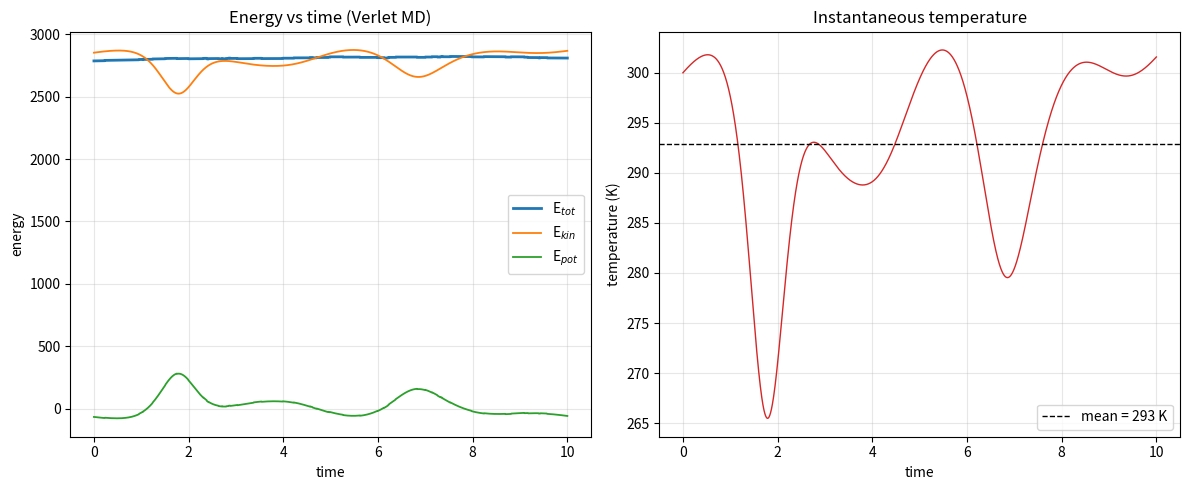
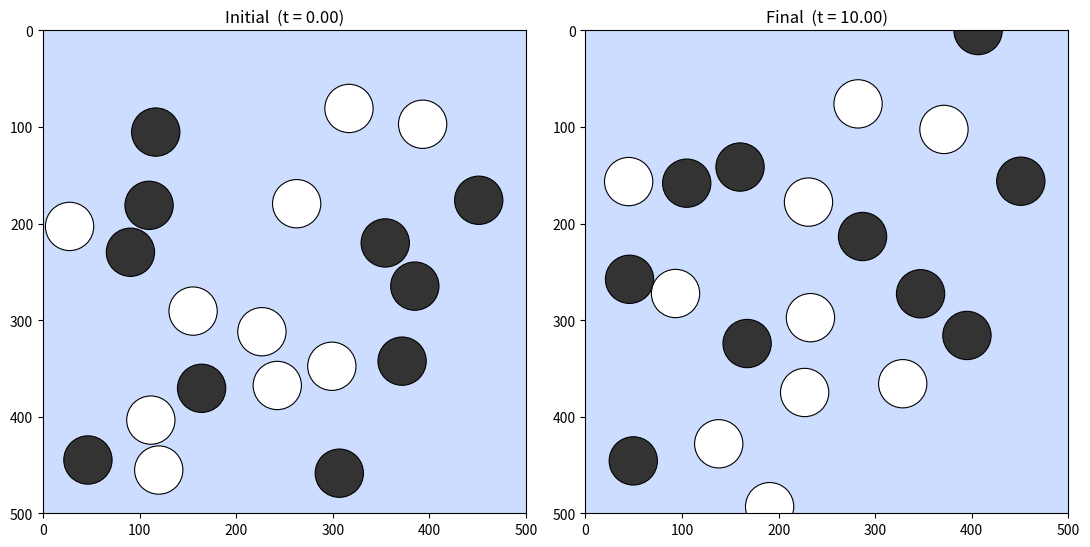
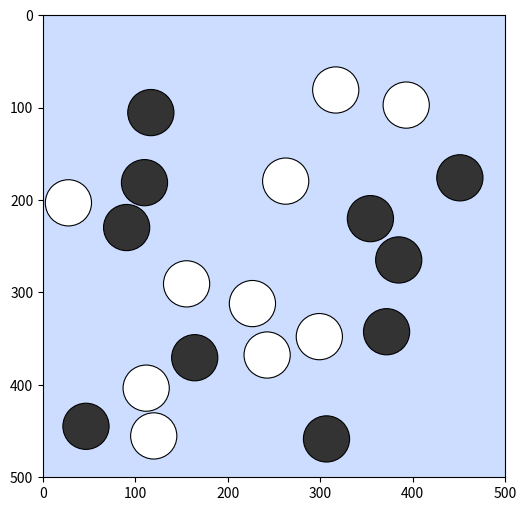

Generate these figures, in order, with matplotlib:
# --- Install required packages (works locally, on Colab, and on JupyterLite) ---
%pip install -q matplotlib

from math import sqrt, log, sin, cos

import matplotlib.pyplot as plt
from matplotlib.patches import Circle
from matplotlib.animation import FuncAnimation
from matplotlib import rc

from random import random, randint, seed

# Show animations inline
rc('animation', html='jshtml')
%matplotlib inline

### distance ###
def dist(A, B):
    return sqrt((A[0]-B[0])**2 + (A[1]-B[1])**2)

### squared distance ###
def dist2(A, B):
    return (A[0]-B[0])**2 + (A[1]-B[1])**2

### change sign ###
def SignR(a, b):
    if b > 0:
        return a
    else:
        return -a

### colour particles based on charge ###
def charge_color(charge, qat):
    if charge == qat:
        return "#FFFFFF"   # positive
    else:
        return "#333333"   # negative

# LJ energy from the squared distance
def LJ2(distsquare, epsilon, sigma_exp6):
    # E_LJ = 4 eps [ (sigma/r)^12 - (sigma/r)^6 ], from the squared distance
    u = (1/distsquare)**3 * sigma_exp6        # u = (sigma/r)^6,  u*u = (sigma/r)^12
    return 4*epsilon * u * (u - 1)            # = 4 eps [ (sigma/r)^12 - (sigma/r)^6 ]

# classical Coulomb from the squared distance
def Coulomb2(r, dielec, qa, qb):
    return qa*qb / (dielec*sqrt(r))

# Total potential energy Evdw + Ecoulomb (uses squared distance), with periodic boundary conditions
def Calc_Ene2(coord, epsilon, sigma, dielec, cutoffsquare, boxdim, elec=1):
    Ene = 0.0
    ELJ = 0.0
    ECoul = 0.0
    sigma_exp6 = sigma**6
    # doubly nested loop over all particle pairs
    for i in range(len(coord)-1):
        for j in range(i+1, len(coord)):
            # squared atomic distance (nearest image)
            distsquare = 0
            for k in range(2):
                tmp = coord[j][k] - coord[i][k]
                halfbox = boxdim[k]/2
                tmp = tmp - SignR(halfbox, tmp-halfbox) - SignR(halfbox, tmp+halfbox)
                distsquare += tmp**2
            if distsquare < cutoffsquare:
                qa = coord[i][2]
                qb = coord[j][2]
                vdw = LJ2(distsquare, epsilon, sigma_exp6)
                Ene += vdw
                ELJ += vdw
                if elec:
                    CC = Coulomb2(distsquare, dielec, qa, qb)
                    Ene += CC
                    ECoul += CC
    return Ene, ELJ, ECoul

# Kinetic energy and instantaneous temperature from the velocities
def calc_temp(vel, nat, k, mass):
    v2 = 0.0
    for i in range(len(vel)):
        v2 = v2 + vel[i][0]**2 + vel[i][1]**2
    kin = 0.5*mass*v2          # kinetic energy = 1/2 m v^2
    temp = kin/(nat*k)         # N k T = kinetic energy
    return kin, temp

# LJ force component (uses squared distance)
def ForceLJ2(distsquare, epsilon, sigma_exp6, xi):
    # E_LJ = 4 eps [ (sigma/r)^12 - (sigma/r)^6 ] = 4 eps (u^2 - u) with u = (sigma/r)^6
    rij = sqrt(distsquare)
    u    = (1/distsquare)**3 * sigma_exp6
    dedu = 4*epsilon*(2*u - 1)                # dE/du
    dudr = sigma_exp6*(-6.0/rij**7.0)         # du/dr
    drdx = xi/rij
    return dedu*dudr*drdx

# Coulomb force component (uses squared distance)
def ForceCoulomb2(distsquare, dielec, qa, qb, xi):
    rij = sqrt(distsquare)
    dedr = -1.0*(qa*qb/dielec)*(1/distsquare)
    drdx = xi/rij
    return dedr*drdx

# Total force on each atom from Evdw + Ecoulomb (uses squared distance)
def Calc_Force2(coord, epsilon, sigma, dielec, cutoffsquare, boxdim):
    Force = []
    sigma_exp6 = sigma**6
    for i in range(len(coord)):
        tmpforce = [0.0, 0.0]
        for j in range(len(coord)):
            if i == j:
                continue
            # squared atomic distance (nearest image)
            distsquare = 0
            for k in range(2):
                tmp = coord[j][k] - coord[i][k]
                halfbox = boxdim[k]/2
                tmp = tmp - SignR(halfbox, tmp-halfbox) - SignR(halfbox, tmp+halfbox)
                distsquare += tmp**2
            if distsquare < cutoffsquare:
                qa = coord[i][2]
                qb = coord[j][2]
                fflist = []
                for k in range(2):
                    tmp = coord[j][k] - coord[i][k]
                    ff = ForceLJ2(distsquare, epsilon, sigma_exp6, tmp)
                    ff += ForceCoulomb2(distsquare, dielec, qa, qb, tmp)
                    fflist.append(ff)
                for k in range(2):
                    tmpforce[k] = tmpforce[k] + fflist[k]
        Force.append(tmpforce)
    return Force

# One Verlet step: r(t+h) = 2 r(t) - r(t-h) + F/m * h^2
def Verlet(atom_coord, force, h, old_atom_coord, mass):
    newlist = []
    for i in range(len(atom_coord)):
        q = atom_coord[i][2]
        r0x = atom_coord[i][0]
        r0y = atom_coord[i][1]
        oldr0x = old_atom_coord[i][0]
        oldr0y = old_atom_coord[i][1]
        r0xnew = 2*r0x - oldr0x + force[i][0]/mass * h**2
        r0ynew = 2*r0y - oldr0y + force[i][1]/mass * h**2
        newlist.append([r0xnew, r0ynew, q])
    return newlist

# First MD step (bootstrap from the initial velocities)
def Step1(atom_coord, velocity, force, h, mass):
    newlist = []
    for i in range(len(atom_coord)):
        q = atom_coord[i][2]
        r0x = atom_coord[i][0]
        r0y = atom_coord[i][1]
        v0x = velocity[i][0]
        v0y = velocity[i][1]
        r0x = r0x + h*v0x + 0.5*h**2*force[i][0]/mass
        r0y = r0y + h*v0y + 0.5*h**2*force[i][1]/mass
        newlist.append([r0x, r0y, q])
    return newlist

# Velocities by central difference from the old and new positions
def CalcVel(old_atom_coord, atom_coord, h):
    newlist = []
    for i in range(len(atom_coord)):
        r0x = atom_coord[i][0]
        r0y = atom_coord[i][1]
        oldr0x = old_atom_coord[i][0]
        oldr0y = old_atom_coord[i][1]
        v0x = (r0x - oldr0x)/(2*h)
        v0y = (r0y - oldr0y)/(2*h)
        newlist.append([v0x, v0y])
    return newlist

nAtoms  = 20              # number of particles
Radius  = 25.0            # particle radius (must leave room to place all atoms)
Mass    = 10.0            # particle mass
Sigma   = 2.24 * Radius   # LJ distance parameter sigma (E_LJ = 0 here; minimum at 2^(1/6)*Sigma)
BoxDim  = [500, 500]      # box dimensions
Epsilon = 6.25            # LJ well depth (the minimum of E_LJ is -Epsilon)
Dielec  = 1.0             # dielectric constant
qat     = Radius          # atom absolute charge
frac_neg = 0.5            # fraction of negative charges
OverlapFr = 0.0           # fraction of overlap allowed when placing atoms
CutOff  = 250             # non-bonded cutoff
CutOffSquare = CutOff**2

# --- molecular dynamics controls ---
cstboltz = 0.00198722          # Boltzmann constant in kcal/mol/K
cstboltz = 1000*cstboltz/4.18  # -> kJ/mol/K
Temperature = 300.0            # target temperature (K) for the initial velocities
timestep = 5.0e-3              # integration time step h
Seed     = 100                 # random number seed (reproducibility, shared with the EM notebooks)
nsteps   = 2000                # number of MD steps to run

import sys

### generate random, non-overlapping coordinates ###
def InitConf(n, dim, radius, qat, frac_neg):
    seed(Seed)
    print("Initializing box, please wait...")
    tmp_coord = []
    i = 0
    ntrial = 0
    nneg = int(float(n) * frac_neg)
    npos = n - nneg

    # first atom
    x = random()*(dim[0]-2*radius) + radius
    y = random()*(dim[1]-2*radius) + radius
    charge = -qat
    if npos == n:
        charge = qat
    i += 1
    if n == 2:
        tmp_coord.append([175, 300, charge])
    else:
        tmp_coord.append([x, y, charge])

    # remaining negative charges
    while i < nneg:
        x = random()*(dim[0]-2*radius) + radius
        y = random()*(dim[1]-2*radius) + radius
        OVERLAP = 1
        for j in range(i):
            if dist(tmp_coord[j], [x, y]) < (1-OverlapFr)*2*radius:
                OVERLAP = 0
        if OVERLAP:
            charge = -qat
            if n == 2:
                tmp_coord.append([325, 300, charge])
            else:
                tmp_coord.append([x, y, charge])
            i += 1
        ntrial += 1
        if ntrial > 100000:
            print("initialisation failed -> reduce radius or number of atoms")
            sys.exit()

    # remaining positive charges
    while i < n:
        x = random()*(dim[0]-2*radius) + radius
        y = random()*(dim[1]-2*radius) + radius
        OVERLAP = 1
        for j in range(i):
            if dist(tmp_coord[j], [x, y]) < (1-OverlapFr)*2*radius:
                OVERLAP = 0
        if OVERLAP:
            charge = qat
            if n == 2:
                tmp_coord.append([325, 300, charge])
            else:
                tmp_coord.append([x, y, charge])
            i += 1
        ntrial += 1
        if ntrial > 10**10:
            print("initialisation failed -> reduce radius or number of atoms")
            sys.exit()
    return tmp_coord


### draw initial velocities from a Maxwell-Boltzmann distribution ###
def InitVel(n, temperature, cstboltz, mass):
    stdev = sqrt(cstboltz*temperature/mass)
    print("Initializing velocities, please wait...")
    tmp_vel = []
    if n == 2:                       # for testing: two atoms start at rest
        tmp_vel = [[0.0, 0.0], [0.0, 0.0]]
    else:
        for i in range(n):
            r1 = random()
            r2 = random()
            # Gaussian-distributed components (Box-Muller-like)
            x1 = sqrt(-2.0*log(r1))*cos(r2)
            x2 = sqrt(-2.0*log(r1))*sin(0.5*r2)
            tmp_vel.append([x1*stdev, x2*stdev])

    # remove overall (centre-of-mass) motion
    vxt = sum(v[0] for v in tmp_vel)
    vyt = sum(v[1] for v in tmp_vel)
    for i in range(n):
        tmp_vel[i][0] -= vxt/float(n)
        tmp_vel[i][1] -= vyt/float(n)

    # rescale so the temperature is exactly the target value
    kin, tt = calc_temp(tmp_vel, n, cstboltz, mass)
    scaling = sqrt(temperature/tt)
    vel = [[v[0]*scaling, v[1]*scaling] for v in tmp_vel]
    return vel


Atom_Coord = InitConf(nAtoms, BoxDim, Radius, qat, frac_neg)
Velocity   = InitVel(nAtoms, Temperature, cstboltz, Mass)
Color = [charge_color(a[2], qat) for a in Atom_Coord]
print(f"Placed {len(Atom_Coord)} atoms and initialised their velocities.")

def run_md(Atom_Coord, Velocity):
    """Headless velocity-Verlet MD. Returns trajectory + energy/temperature histories."""
    coord = [list(a) for a in Atom_Coord]
    vel   = [list(v) for v in Velocity]
    h = timestep

    def pbc_pair(a, b):
        """Wrap position `a` into the box, applying the same shift to its predecessor `b`."""
        for pp in range(len(a)):
            for i in range(2):
                if a[pp][i] < 0:
                    a[pp][i] += BoxDim[i]; b[pp][i] += BoxDim[i]
                if a[pp][i] > BoxDim[i]:
                    a[pp][i] -= BoxDim[i]; b[pp][i] -= BoxDim[i]

    # --- first step: Taylor bootstrap from the initial velocities ---
    Force = Calc_Force2(coord, Epsilon, Sigma, Dielec, CutOffSquare, BoxDim)
    old = [list(a) for a in coord]
    new = Step1(coord, vel, Force, h, Mass)     # r(h)

    # record step 0 (initial positions and velocities)
    Ene, EneLJ, EneCoul = Calc_Ene2(coord, Epsilon, Sigma, Dielec, CutOffSquare, BoxDim)
    Kin, T = calc_temp(vel, nAtoms, cstboltz, Mass)
    traj   = [[list(a) for a in coord]]
    Epot   = [Ene];  Elj = [EneLJ];  Ecoul = [EneCoul]
    Ekin   = [Kin];  Etot = [Ene + Kin];  Temp = [T]

    print("step %6d  t=%8.3f  Etot=%8.1f  Ekin=%7.1f  Epot=%7.1f  T=%6.1f" % (0, 0.0, Ene+Kin, Kin, Ene, T))

    pbc_pair(new, old)
    oldp = old
    coord = new

    for step in range(1, nsteps+1):
        Force = Calc_Force2(coord, Epsilon, Sigma, Dielec, CutOffSquare, BoxDim)
        nw  = Verlet(coord, Force, h, oldp, Mass)   # next positions
        vel = CalcVel(oldp, nw, h)                  # velocity at the current step

        Ene, EneLJ, EneCoul = Calc_Ene2(coord, Epsilon, Sigma, Dielec, CutOffSquare, BoxDim)
        Kin, T = calc_temp(vel, nAtoms, cstboltz, Mass)

        traj.append([list(a) for a in coord])
        Epot.append(Ene); Elj.append(EneLJ); Ecoul.append(EneCoul)
        Ekin.append(Kin); Etot.append(Ene + Kin); Temp.append(T)

        if T > 1.0e6:
            print("The system is exploding -- emergency stop at step", step)
            break

        pbc_pair(nw, coord)     # wrap next positions together with the current ones
        oldp = coord
        coord = nw

        if step % 100 == 0:
            print("step %6d  t=%8.3f  Etot=%8.1f  Ekin=%7.1f  Epot=%7.1f  T=%6.1f"
                  % (step, step*h, Ene+Kin, Kin, Ene, T))

    time = [i*h for i in range(len(traj))]
    return traj, time, Epot, Elj, Ecoul, Ekin, Etot, Temp


traj, time, Epot, Elj, Ecoul, Ekin, Etot, Temp = run_md(Atom_Coord, Velocity)
print(f"\nDone: {len(traj)-1} MD steps.  Mean temperature ~ {sum(Temp)/len(Temp):.1f} K")

fig, (ax1, ax2) = plt.subplots(1, 2, figsize=(12, 5))

ax1.plot(time, Etot, label="E$_{tot}$", lw=2)
ax1.plot(time, Ekin, label="E$_{kin}$", lw=1.3)
ax1.plot(time, Epot, label="E$_{pot}$", lw=1.3)
ax1.set_xlabel("time")
ax1.set_ylabel("energy")
ax1.set_title("Energy vs time (Verlet MD)")
ax1.legend()
ax1.grid(alpha=0.3)

Tmean = sum(Temp)/len(Temp)
ax2.plot(time, Temp, lw=1.0, color="tab:red")
ax2.axhline(Tmean, ls="--", color="black", lw=1, label=f"mean = {Tmean:.0f} K")
ax2.set_xlabel("time")
ax2.set_ylabel("temperature (K)")
ax2.set_title("Instantaneous temperature")
ax2.legend()
ax2.grid(alpha=0.3)

plt.tight_layout()
plt.show()

def draw_config(ax, coord, title):
    ax.set_xlim(0, BoxDim[0])
    ax.set_ylim(0, BoxDim[1])
    ax.set_aspect('equal')
    ax.set_facecolor("#ccddff")
    ax.set_title(title)
    ax.invert_yaxis()   # match the original canvas (y downwards)
    for a in coord:
        col = charge_color(a[2], qat)
        ax.add_patch(Circle((a[0], a[1]), Radius, facecolor=col, edgecolor="black", lw=0.8))

fig, (ax1, ax2) = plt.subplots(1, 2, figsize=(11, 5.5))
draw_config(ax1, traj[0],  f"Initial  (t = {time[0]:.2f})")
draw_config(ax2, traj[-1], f"Final  (t = {time[-1]:.2f})")
plt.tight_layout()
plt.show()

stride = max(1, len(traj)//120)   # cap at ~120 frames
frames = list(range(0, len(traj), stride))

fig, ax = plt.subplots(figsize=(6, 6))
ax.set_xlim(0, BoxDim[0])
ax.set_ylim(0, BoxDim[1])
ax.set_aspect('equal')
ax.set_facecolor("#ccddff")
ax.invert_yaxis()

circles = [Circle((a[0], a[1]), Radius,
                  facecolor=charge_color(a[2], qat), edgecolor="black", lw=0.8)
           for a in traj[0]]
for c in circles:
    ax.add_patch(c)
title = ax.set_title("")

def update(frame_idx):
    f = frames[frame_idx]
    for c, a in zip(circles, traj[f]):
        c.center = (a[0], a[1])
    title.set_text(f"step {f}   t = {time[f]:.2f}   E$_{{tot}}$ = {Etot[f]:.0f}   T = {Temp[f]:.0f} K")
    return circles + [title]

anim = FuncAnimation(fig, update, frames=len(frames), interval=80, blit=False)
plt.close(fig)   # avoid a duplicate static figure
anim
